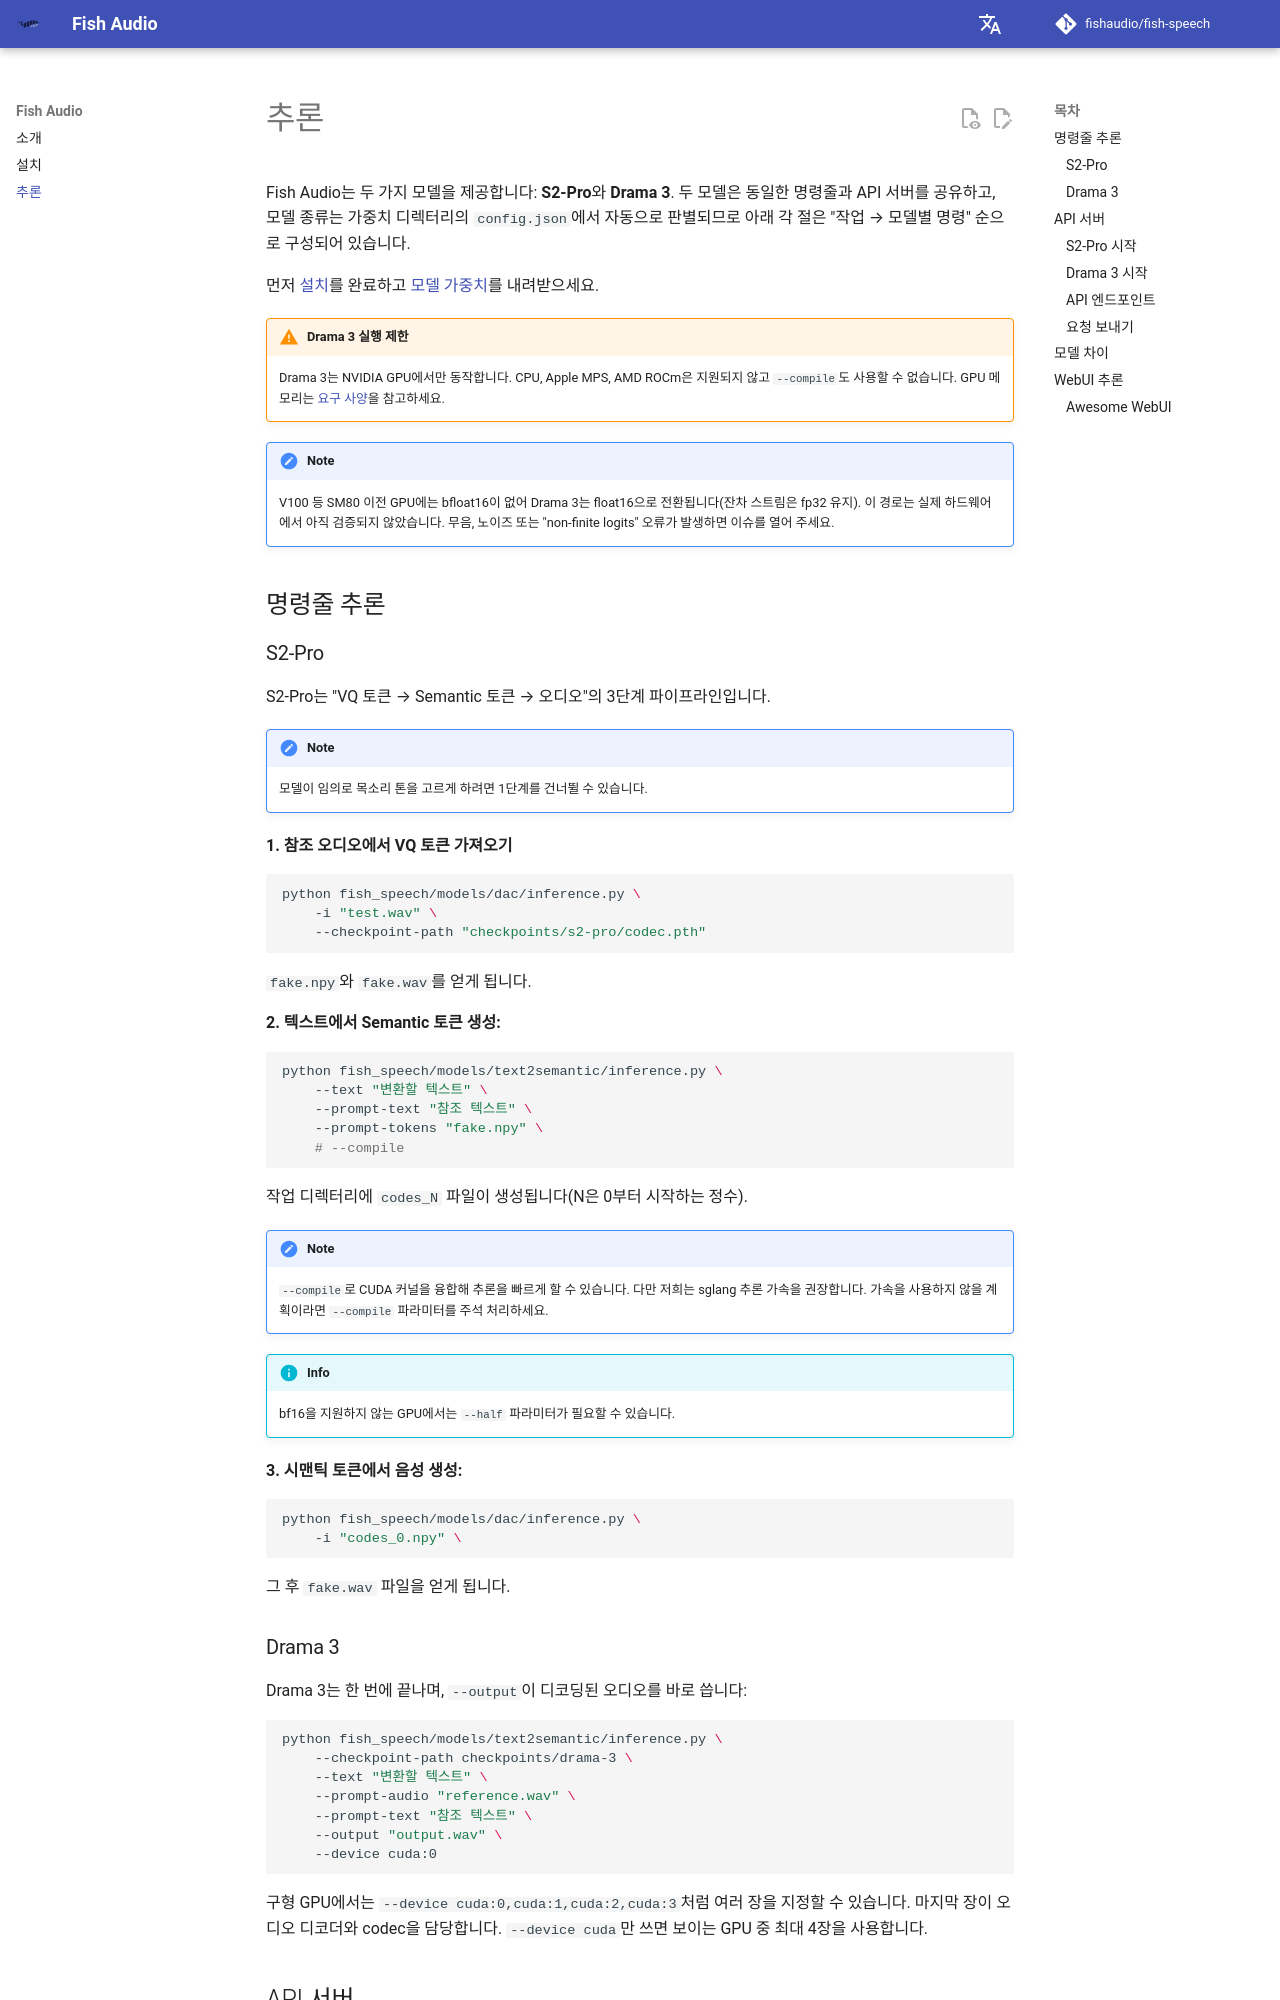

repository: peterrosetu/fish-speech · page: ko/inference/index.html · generator: mkdocs

# 추론

Fish Audio는 두 가지 모델을 제공합니다: **S2-Pro**와 **Drama 3**. 두 모델은 동일한 명령줄과 API 서버를 공유하고, 모델 종류는 가중치 디렉터리의 `config.json`에서 자동으로 판별되므로 아래 각 절은 "작업 → 모델별 명령" 순으로 구성되어 있습니다.

먼저 [설치](install.md)를 완료하고 [모델 가중치](install.md#가중치-다운로드)를 내려받으세요.

!!! warning "Drama 3 실행 제한"
    Drama 3는 NVIDIA GPU에서만 동작합니다. CPU, Apple MPS, AMD ROCm은 지원되지 않고 `--compile`도 사용할 수 없습니다. GPU 메모리는 [요구 사양](install.md#요구-사양)을 참고하세요.

!!! note
    V100 등 SM80 이전 GPU에는 bfloat16이 없어 Drama 3는 float16으로 전환됩니다(잔차 스트림은 fp32 유지). 이 경로는 실제 하드웨어에서 아직 검증되지 않았습니다. 무음, 노이즈 또는 "non-finite logits" 오류가 발생하면 이슈를 열어 주세요.

## 명령줄 추론

### S2-Pro

S2-Pro는 "VQ 토큰 → Semantic 토큰 → 오디오"의 3단계 파이프라인입니다.

!!! note
    모델이 임의로 목소리 톤을 고르게 하려면 1단계를 건너뛸 수 있습니다.

**1. 참조 오디오에서 VQ 토큰 가져오기**

```bash
python fish_speech/models/dac/inference.py \
    -i "test.wav" \
    --checkpoint-path "checkpoints/s2-pro/codec.pth"
```

`fake.npy`와 `fake.wav`를 얻게 됩니다.

**2. 텍스트에서 Semantic 토큰 생성:**

```bash
python fish_speech/models/text2semantic/inference.py \
    --text "변환할 텍스트" \
    --prompt-text "참조 텍스트" \
    --prompt-tokens "fake.npy" \
    # --compile
```

작업 디렉터리에 `codes_N` 파일이 생성됩니다(N은 0부터 시작하는 정수).

!!! note
    `--compile`로 CUDA 커널을 융합해 추론을 빠르게 할 수 있습니다. 다만 저희는 sglang 추론 가속을 권장합니다.
    가속을 사용하지 않을 계획이라면 `--compile` 파라미터를 주석 처리하세요.

!!! info
    bf16을 지원하지 않는 GPU에서는 `--half` 파라미터가 필요할 수 있습니다.

**3. 시맨틱 토큰에서 음성 생성:**

```bash
python fish_speech/models/dac/inference.py \
    -i "codes_0.npy" \
```

그 후 `fake.wav` 파일을 얻게 됩니다.

### Drama 3

Drama 3는 한 번에 끝나며, `--output`이 디코딩된 오디오를 바로 씁니다:

```bash
python fish_speech/models/text2semantic/inference.py \
    --checkpoint-path checkpoints/drama-3 \
    --text "변환할 텍스트" \
    --prompt-audio "reference.wav" \
    --prompt-text "참조 텍스트" \
    --output "output.wav" \
    --device cuda:0
```

구형 GPU에서는 `--device cuda:0,cuda:1,cuda:2,cuda:3`처럼 여러 장을 지정할 수 있습니다. 마지막 장이 오디오 디코더와 codec을 담당합니다. `--device cuda`만 쓰면 보이는 GPU 중 최대 4장을 사용합니다.

## API 서버
